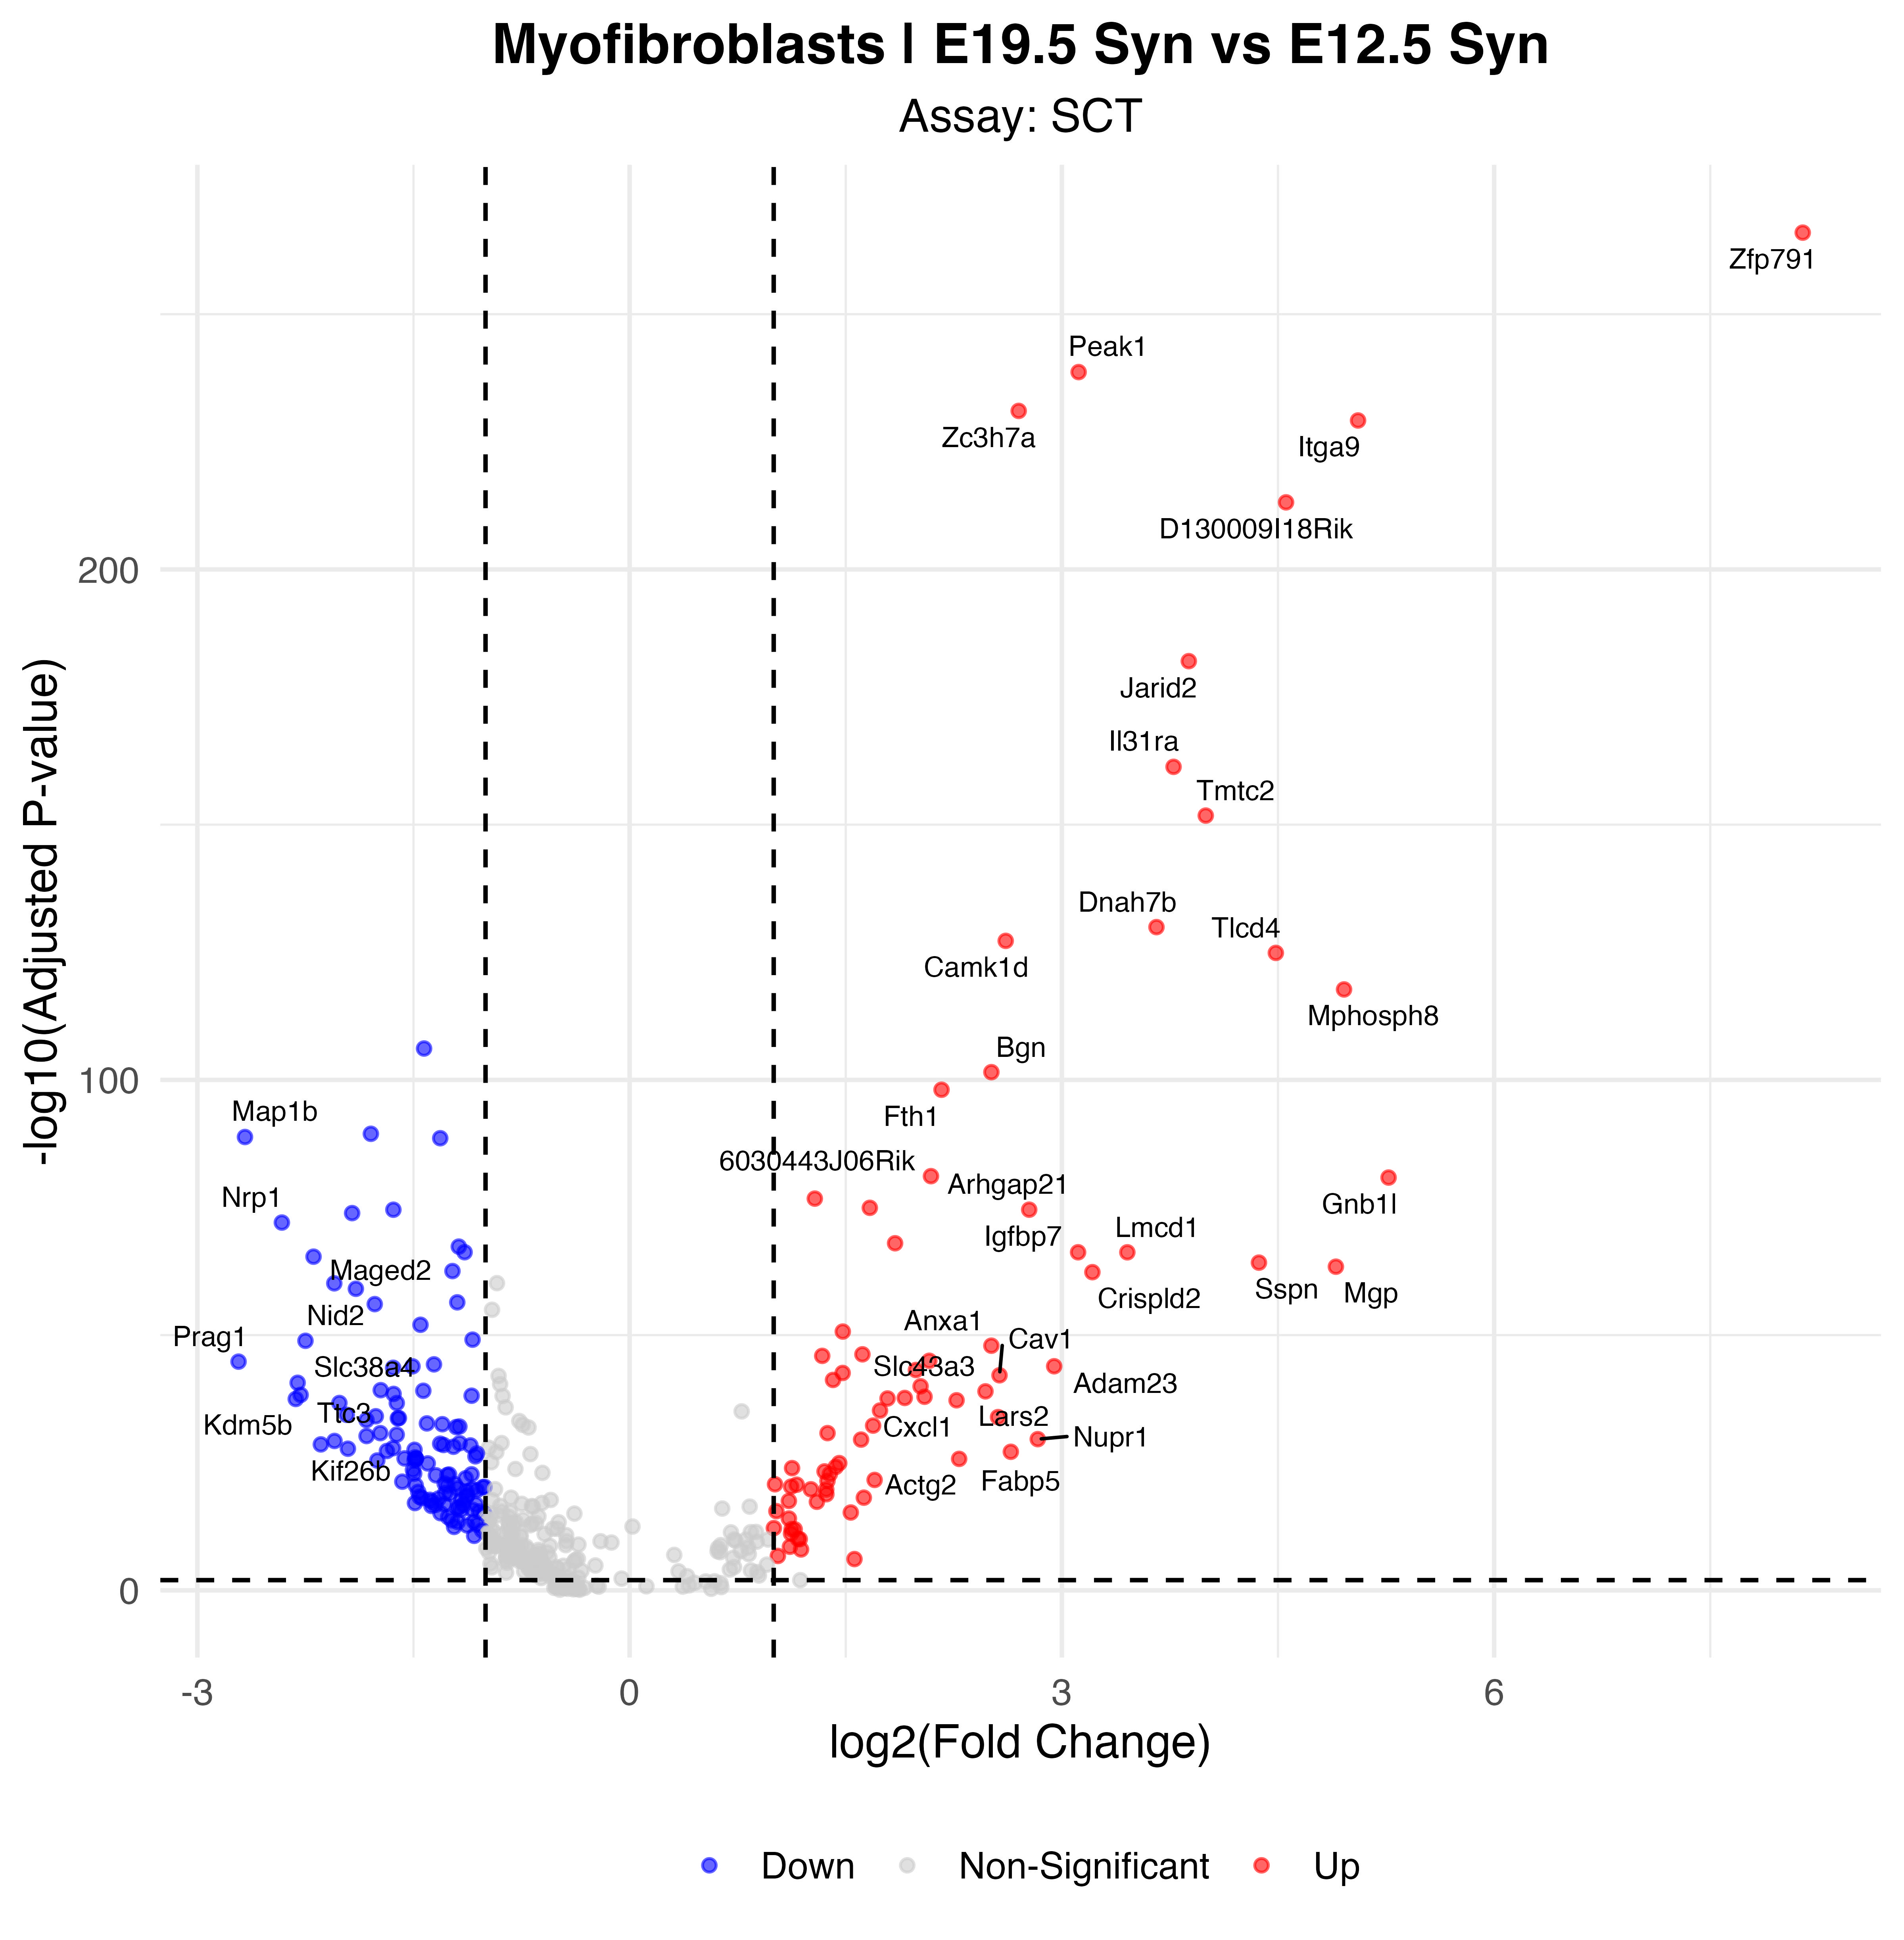

Data behind this chart, as committed beside it:
p_val, avg_log2FC, pct.1, pct.2, p_val_adj, gene, p_val_adj_plot, Significance
5.99757530784397e-271, 8.142, 0.947, 0.037, 1.05389393309434e-266, Zfp791, 1.05389393309434e-266, Up
1.2438159303777e-243, 3.116, 0.999, 0.926, 2.18563335285969e-239, Peak1, 2.18563335285969e-239, Up
5.01821307962895e-236, 2.7, 1, 0.975, 8.81800402352399e-232, Zc3h7a, 8.81800402352399e-232, Up
3.77799632257848e-234, 5.056, 0.958, 0.432, 6.63869513803491e-230, Itga9, 6.63869513803491e-230, Up
4.11216132306095e-218, 4.556, 0.921, 0.194, 7.2258898768827e-214, D130009I18Rik, 7.2258898768827e-214, Up
5.27692430046283e-187, 3.881, 0.941, 0.433, 9.27261138077328e-183, Jarid2, 9.27261138077328e-183, Up
2.68108724429231e-166, 3.775, 0.803, 0.151, 4.71120650567045e-162, Il31ra, 4.71120650567045e-162, Up
9.54545999977675e-157, 3.999, 0.812, 0.209, 1.67732823116077e-152, Tmtc2, 1.67732823116077e-152, Up
6.7217299443049e-135, 3.657, 0.696, 0.099, 1.18114238581326e-130, Dnah7b, 1.18114238581326e-130, Up
3.32013260598816e-132, 2.61, 0.839, 0.302, 5.8341370152424e-128, Camk1d, 5.8341370152424e-128, Up
7.57245340839197e-130, 4.485, 0.615, 0.047, 1.33063151292264e-125, Tlcd4, 1.33063151292264e-125, Up
1.08864039199794e-122, 4.958, 0.566, 0.027, 1.91295889681879e-118, Mphosph8, 1.91295889681879e-118, Up
4.08164712638896e-111, -1.427, 0.867, 0.983, 7.17227033049068e-107, Serpinh1, 7.17227033049068e-107, Down
1.74149497050089e-106, 2.511, 0.746, 0.277, 3.06015496216416e-102, Bgn, 3.06015496216416e-102, Up
4.87051660482204e-103, 2.165, 0.839, 0.368, 8.55847177799329e-99, Fth1, 8.55847177799329e-99, Up
2.08186607212404e-94, -1.796, 0.323, 0.795, 3.65825506193636e-90, Maged1, 3.65825506193636e-90, Down
8.84070377273125e-94, -2.67, 0.166, 0.658, 1.55348846694433e-89, Map1b, 1.55348846694433e-89, Down
1.51635376802333e-93, -1.314, 0.816, 0.962, 2.66453684117059e-89, Fn1, 2.66453684117059e-89, Down
4.11118671747718e-86, 2.091, 0.698, 0.234, 7.22417729995091e-82, 6030443J06Rik, 7.22417729995091e-82, Up
7.77642870457652e-86, 5.267, 0.426, 0.02, 1.36647405196819e-81, Gnb1l, 1.36647405196819e-81, Up
1.03442467085713e-81, 1.285, 0.925, 0.801, 1.81769103163015e-77, Tpt1, 1.81769103163015e-77, Up
6.59348940708094e-80, 1.667, 0.762, 0.35, 1.15860795861226e-75, Clic4, 1.15860795861226e-75, Up
1.52461306194341e-79, 2.773, 0.615, 0.195, 2.67905007244697e-75, Arhgap21, 2.67905007244697e-75, Up
1.55333450183492e-79, -1.64, 0.375, 0.795, 2.72951938662433e-75, Peg10, 2.72951938662433e-75, Down
7.14591974874502e-79, -1.926, 0.287, 0.723, 1.25568101824947e-74, Hmgb1, 1.25568101824947e-74, Down
5.06413855596924e-77, -2.414, 0.16, 0.595, 8.89870427054916e-73, Nrp1, 8.89870427054916e-73, Down
5.75019119929977e-73, 1.842, 0.7, 0.293, 1.01042359754095e-68, Btrc, 1.01042359754095e-68, Up
2.61648546301453e-72, -1.186, 0.556, 0.867, 4.59768825560913e-68, Prrc2c, 4.59768825560913e-68, Down
3.29468208075149e-71, -1.145, 0.707, 0.902, 5.78941535229653e-67, Rrbp1, 5.78941535229653e-67, Down
3.37120614929906e-71, 3.112, 0.511, 0.107, 5.9238834455483e-67, Igfbp7, 5.9238834455483e-67, Up
3.41395894844823e-71, 3.454, 0.456, 0.07, 5.99900866421323e-67, Lmcd1, 5.99900866421323e-67, Up
2.43653418301904e-70, -2.194, 0.167, 0.585, 4.28147786640106e-66, Maged2, 4.28147786640106e-66, Down
3.5976895796096e-69, 4.368, 0.375, 0.026, 6.32186012928999e-65, Sspn, 6.32186012928999e-65, Up
2.24715232380153e-68, 4.902, 0.355, 0.017, 3.94869606338405e-64, Mgp, 3.94869606338405e-64, Up
1.61589839195684e-67, -1.23, 0.606, 0.856, 2.83945665434657e-63, P4hb, 2.83945665434657e-63, Down
2.64809855406953e-67, 3.212, 0.439, 0.069, 4.65323877921097e-63, Crispld2, 4.65323877921097e-63, Up
4.08415938991082e-65, -2.05, 0.169, 0.572, 7.17668487995129e-61, Marcks, 7.17668487995129e-61, Down
4.80277931133331e-64, -1.9, 0.315, 0.683, 8.43944380587489e-60, Rcn3, 8.43944380587489e-60, Down
2.16440997184549e-61, -1.196, 0.597, 0.839, 3.80330120252689e-57, Hnrnpu, 3.80330120252689e-57, Down
4.81351458165981e-61, -1.769, 0.292, 0.663, 8.45830782289263e-57, Col18a1, 8.45830782289263e-57, Down
5.36637008654475e-57, -1.451, 0.336, 0.699, 9.42978551607644e-53, Myh10, 9.42978551607644e-53, Down
1.14837777998407e-55, 1.48, 0.683, 0.326, 2.01792943498801e-51, Uso1, 2.01792943498801e-51, Up
4.42784990337524e-54, -1.09, 0.6, 0.859, 7.78061785021097e-50, Igf2r, 7.78061785021097e-50, Down
7.39422834777668e-54, -2.25, 0.088, 0.432, 1.29931380527132e-49, Nid2, 1.29931380527132e-49, Down
6.7458289915114e-53, 2.511, 0.436, 0.107, 1.18537707038838e-48, Anxa1, 1.18537707038838e-48, Up
3.28996422291491e-51, 1.616, 0.658, 0.35, 5.78112513250609e-47, Nfkbia, 5.78112513250609e-47, Up
6.60984946958554e-51, 1.337, 0.712, 0.412, 1.16148274879557e-46, Timp2, 1.16148274879557e-46, Up
6.05175713023588e-50, 2.08, 0.503, 0.175, 1.06341476292505e-45, Pdpn, 1.06341476292505e-45, Up
8.94029890140893e-50, -2.714, 0.069, 0.379, 1.57098932295558e-45, Prag1, 1.57098932295558e-45, Down
3.04690081857047e-49, -1.358, 0.367, 0.686, 5.35401411839204e-45, Fus, 5.35401411839204e-45, Down
7.1464777339681e-49, 2.947, 0.389, 0.085, 1.25577906741288e-44, Adam23, 1.25577906741288e-44, Up
7.42786084325493e-49, -1.507, 0.295, 0.626, 1.30522370737676e-44, Trio, 1.30522370737676e-44, Down
1.43456439288775e-48, -1.641, 0.207, 0.555, 2.52081655118235e-44, Zfhx3, 2.52081655118235e-44, Down
3.88299680524299e-48, 1.987, 0.541, 0.221, 6.82320198617298e-44, Ugdh, 6.82320198617298e-44, Up
1.47138012648126e-47, 1.479, 0.65, 0.329, 2.58550915825288e-43, Nmbr, 2.58550915825288e-43, Up
4.20666080843102e-47, 2.567, 0.395, 0.092, 7.39194437257498e-43, Cav1, 7.39194437257498e-43, Up
3.45232271496192e-46, 1.412, 0.694, 0.398, 6.06642147473108e-42, Emp1, 6.06642147473108e-42, Up
1.24280026894153e-45, -2.304, 0.09, 0.394, 2.18384863258406e-41, Slc38a4, 2.18384863258406e-41, Down
6.08685150645324e-45, 2.019, 0.42, 0.108, 1.06958154671396e-40, Neat1, 1.06958154671396e-40, Up
3.47043534086903e-44, -1.727, 0.167, 0.491, 6.09824898097506e-40, Mast2, 6.09824898097506e-40, Down
... 132 more rows
